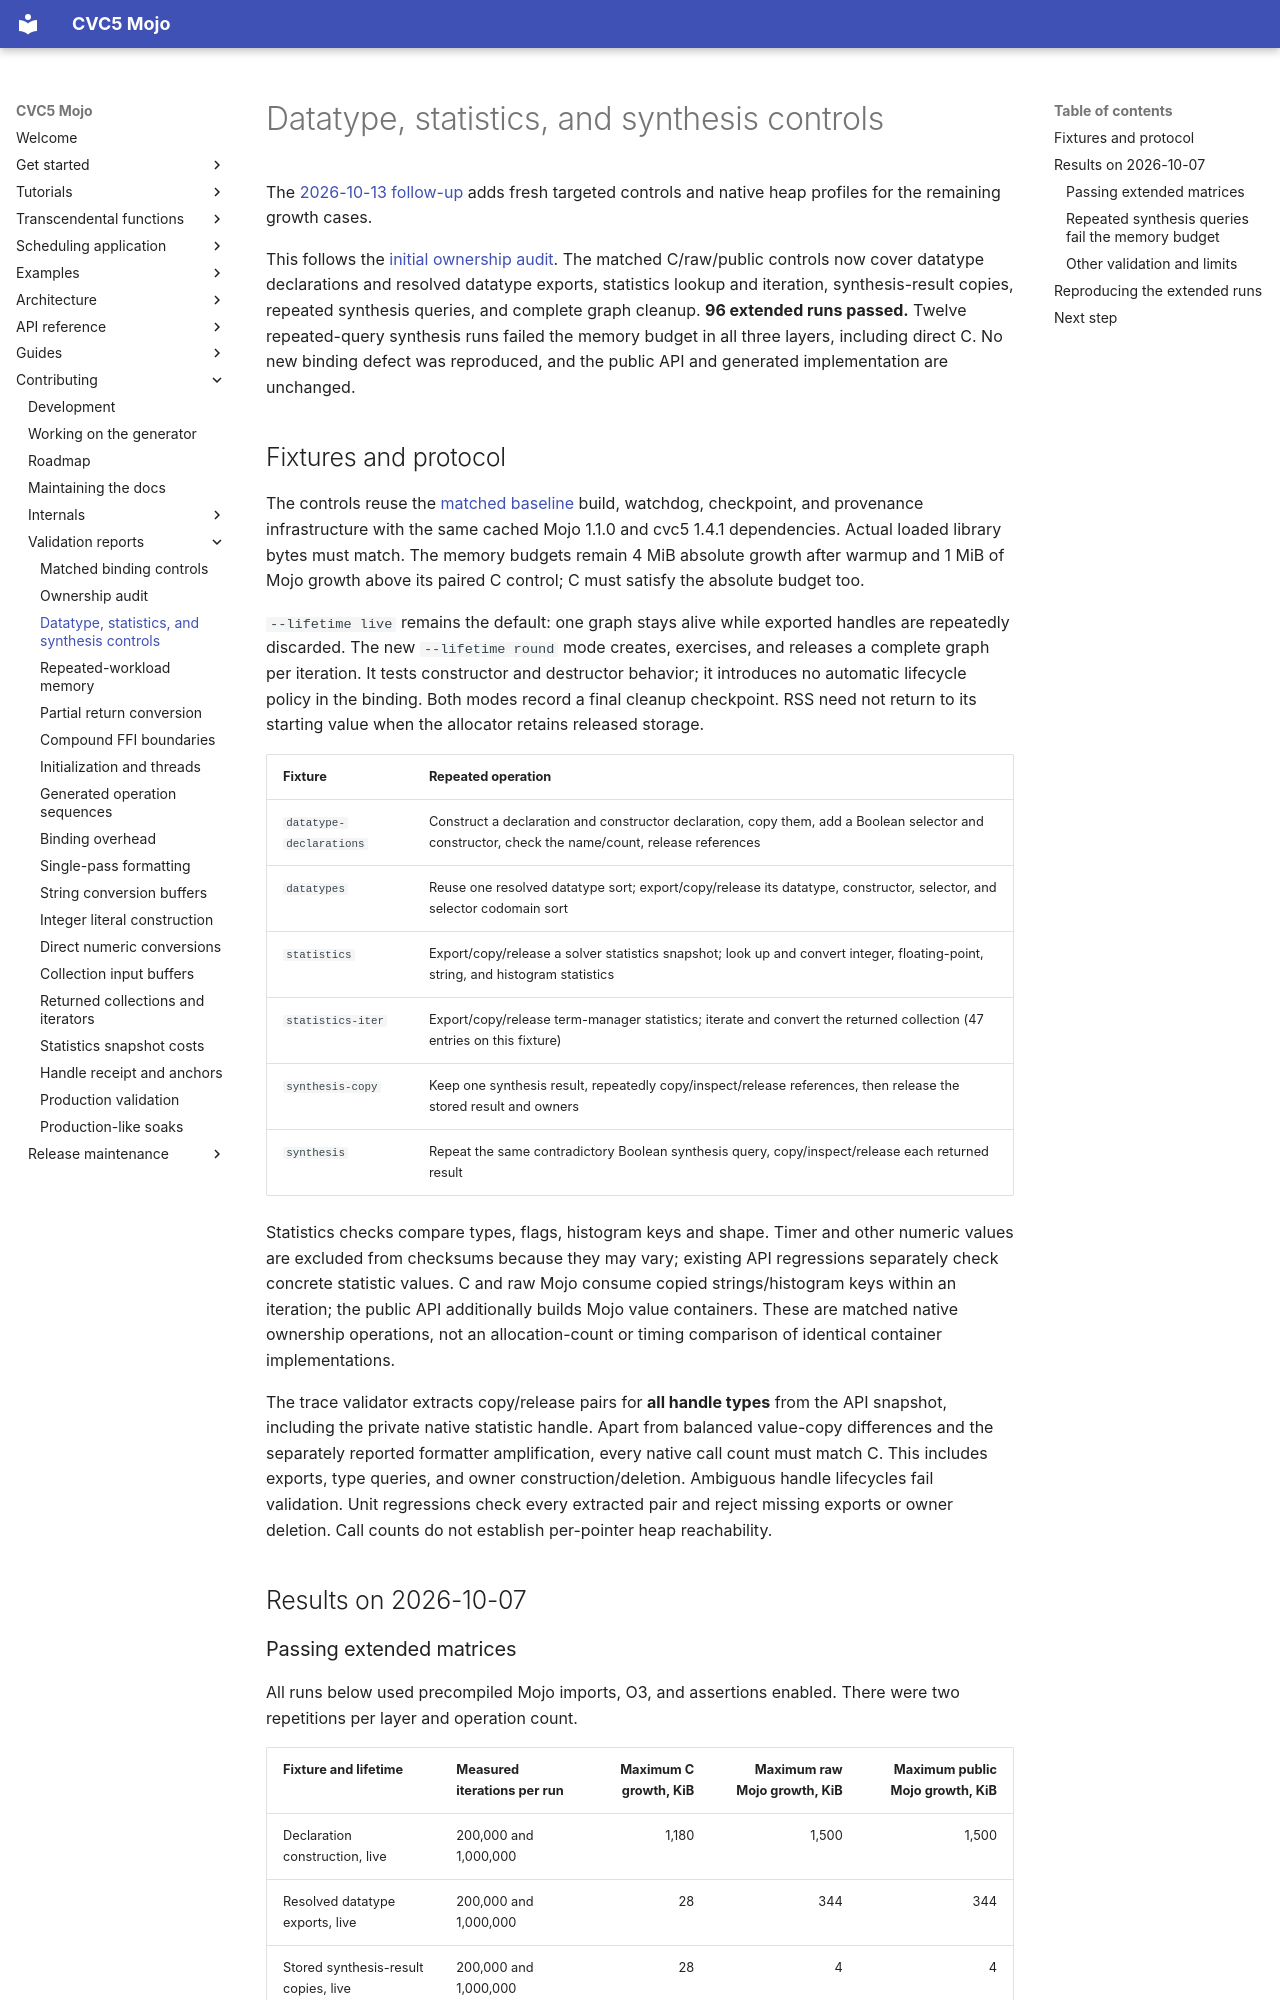

repository: Spellbound-Mojo/cvc5_mojo · page: architecture/family-controls/index.html · generator: mkdocs

# Datatype, statistics, and synthesis controls

The [2026-10-13 follow-up](memory-followup.md) adds fresh targeted controls
and native heap profiles for the remaining growth cases.

This follows the [initial ownership audit](ownership-audit.md). The matched
C/raw/public controls now cover datatype declarations and resolved datatype
exports, statistics lookup and iteration, synthesis-result copies, repeated
synthesis queries, and complete graph cleanup. **96 extended runs passed.**
Twelve repeated-query synthesis runs failed the memory budget in all three
layers, including direct C. No new binding defect was reproduced, and the
public API and generated implementation are unchanged.

## Fixtures and protocol

The controls reuse the [matched baseline](binding-controls.md) build, watchdog,
checkpoint, and provenance infrastructure with the same cached Mojo 1.1.0 and
cvc5 1.4.1 dependencies. Actual loaded library bytes must match. The memory
budgets remain 4 MiB absolute growth after warmup and 1 MiB of Mojo growth
above its paired C control; C must satisfy the absolute budget too.

`--lifetime live` remains the default: one graph stays alive while exported
handles are repeatedly discarded. The new `--lifetime round` mode creates,
exercises, and releases a complete graph per iteration. It tests constructor
and destructor behavior; it introduces no automatic lifecycle policy in the
binding. Both modes record a final cleanup checkpoint. RSS need not return
to its starting value when the allocator retains released storage.

| Fixture | Repeated operation |
|---|---|
| `datatype-declarations` | Construct a declaration and constructor declaration, copy them, add a Boolean selector and constructor, check the name/count, release references |
| `datatypes` | Reuse one resolved datatype sort; export/copy/release its datatype, constructor, selector, and selector codomain sort |
| `statistics` | Export/copy/release a solver statistics snapshot; look up and convert integer, floating-point, string, and histogram statistics |
| `statistics-iter` | Export/copy/release term-manager statistics; iterate and convert the returned collection (47 entries on this fixture) |
| `synthesis-copy` | Keep one synthesis result, repeatedly copy/inspect/release references, then release the stored result and owners |
| `synthesis` | Repeat the same contradictory Boolean synthesis query, copy/inspect/release each returned result |

Statistics checks compare types, flags, histogram keys and shape. Timer and
other numeric values are excluded from checksums because they may vary;
existing API regressions separately check concrete statistic values. C and
raw Mojo consume copied strings/histogram keys within an iteration; the public
API additionally builds Mojo value containers. These are matched native
ownership operations, not an allocation-count or timing comparison of
identical container implementations.

The trace validator extracts copy/release pairs for **all handle types** from
the API snapshot, including the private native statistic handle. Apart from
balanced value-copy differences and the separately reported formatter
amplification, every native call count must match C. This includes exports,
type queries, and owner construction/deletion. Ambiguous handle lifecycles
fail validation. Unit regressions check every extracted pair and reject
missing exports or owner deletion. Call counts do not establish per-pointer
heap reachability.

## Results on 2026-10-07
